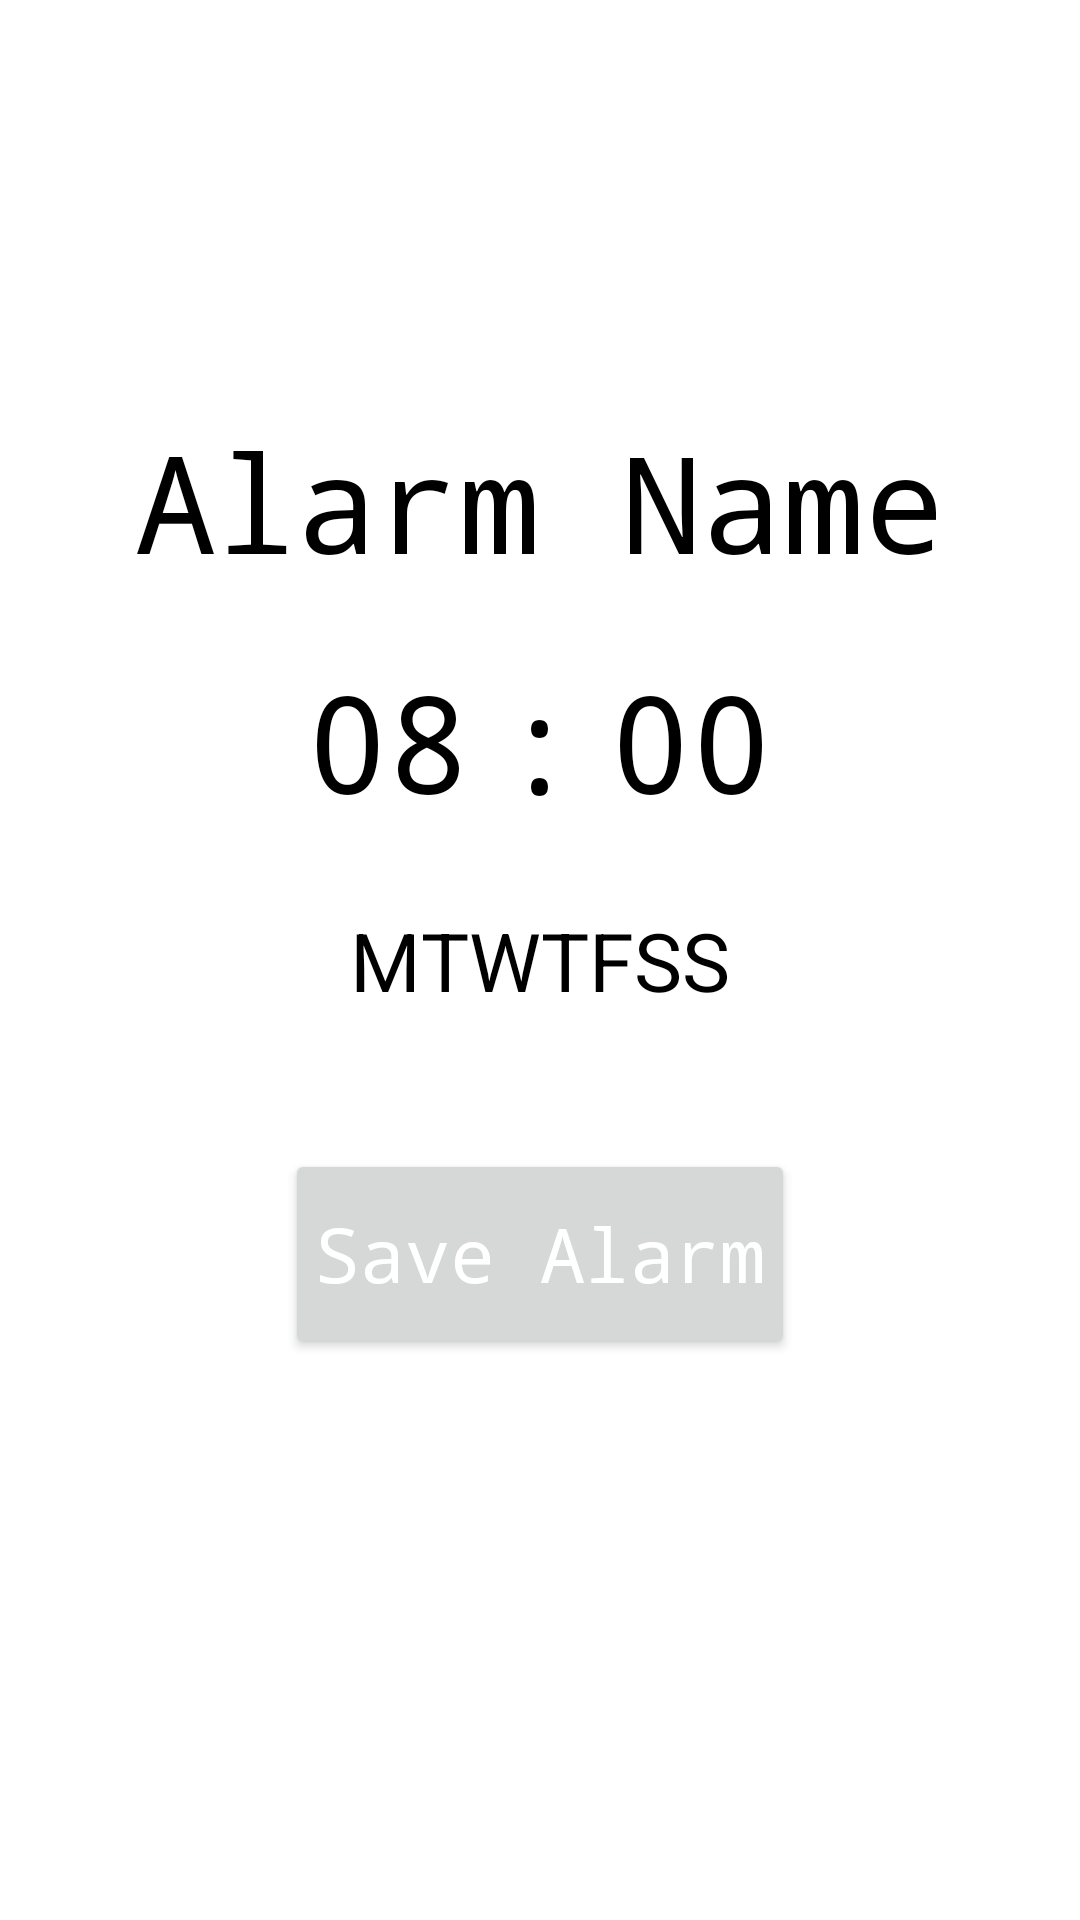

Android layout source for this screen:
<!-- AndroidManifest.xml: application theme Theme.AWUA -->
<!-- res/layout/activity_main_alarm.xml -->
<LinearLayout xmlns:android="http://schemas.android.com/apk/res/android" android:orientation="vertical" android:layout_width="match_parent" android:layout_height="match_parent" android:background="#FFFFFF">

    <RelativeLayout
        android:layout_width="match_parent"
        android:layout_height="match_parent">
    <LinearLayout
        android:id="@+id/RelativeLayout01"
        android:layout_width="wrap_content"
        android:layout_height="wrap_content"
        android:layout_above="@+id/time"
        android:layout_centerInParent="true"
        android:orientation="horizontal">

        <TextView
            android:layout_width="wrap_content"
            android:layout_height="wrap_content"
            android:text="Alarm Name"
            android:textColor="@color/black_alpha"
            android:textSize="45sp"
            android:typeface="monospace"/>

    </LinearLayout>

        <LinearLayout
            android:id="@+id/time"
            android:layout_width="wrap_content"
            android:layout_height="wrap_content"
            android:layout_centerInParent="true"
            android:layout_above="@+id/calendar_days_of_week"
            android:orientation="horizontal"
            android:padding="15dip">

            <TextView
                android:id="@+id/txv_hourValue"
                android:layout_width="wrap_content"
                android:layout_height="wrap_content"
                android:padding="5dip"
                android:text="08"
                android:textColor="@color/black_alpha"
                android:textSize="45sp"
                android:typeface="monospace" />

            <TextView
                android:id="@+id/txv_middel"
                android:layout_width="wrap_content"
                android:layout_height="wrap_content"
                android:padding="5dip"
                android:text=":"
                android:textColor="@color/black_alpha"
                android:textSize="45sp"
                android:typeface="monospace" />

            <TextView
                android:id="@+id/txv_minuteValue"
                android:layout_width="wrap_content"
                android:layout_height="wrap_content"
                android:padding="5dip"
                android:text="00"
                android:textColor="@color/black_alpha"
                android:textSize="45sp"
                android:typeface="monospace"/>

        </LinearLayout>

        <LinearLayout
            android:id="@+id/calendar_days_of_week"
            android:layout_width="wrap_content"
            android:layout_height="wrap_content"
            android:layout_marginBottom="30dp"
            android:layout_centerInParent="true"
            android:orientation="horizontal"
            android:padding="5dip">

            <TextView
                android:id="@+id/txv_monTxt"
                android:layout_width="wrap_content"
                android:layout_height="wrap_content"
                android:background="@drawable/round_textview"
                android:backgroundTint="@color/purple_200"
                android:gravity="center"
                android:text="@string/mon"
                android:textColor="@android:color/black"
                android:textSize="27sp" />

            <TextView
                android:id="@+id/txv_tueTxt"
                android:layout_width="wrap_content"
                android:layout_height="wrap_content"
                android:background="@drawable/round_textview"
                android:backgroundTint="@color/purple_200"
                android:gravity="center"
                android:text="@string/tue"
                android:textColor="@android:color/black"
                android:textSize="27sp" />

            <TextView
                android:id="@+id/txv_wedTxt"
                android:layout_width="wrap_content"
                android:layout_height="wrap_content"
                android:background="@drawable/round_textview"
                android:backgroundTint="@color/purple_200"
                android:gravity="center"
                android:text="@string/wed"
                android:textColor="@android:color/black"
                android:textSize="27sp" />

            <TextView
                android:id="@+id/txv_thuTxt"
                android:layout_width="wrap_content"
                android:layout_height="wrap_content"
                android:background="@drawable/round_textview"
                android:backgroundTint="@color/gray"
                android:gravity="center"
                android:text="@string/thu"
                android:textColor="@android:color/black"
                android:textSize="27sp" />

            <TextView
                android:id="@+id/txv_friTxt"
                android:layout_width="wrap_content"
                android:layout_height="wrap_content"
                android:background="@drawable/round_textview"
                android:backgroundTint="@color/gray"
                android:gravity="center"
                android:text="@string/fri"
                android:textColor="@android:color/black"
                android:textSize="27sp" />

            <TextView
                android:id="@+id/txv_satTxt"
                android:layout_width="wrap_content"
                android:layout_height="wrap_content"
                android:background="@drawable/round_textview"
                android:backgroundTint="@color/purple_200"
                android:gravity="center"
                android:text="@string/sat"
                android:textColor="@android:color/black"
                android:textSize="27sp" />

            <TextView
                android:id="@+id/txv_sunTxt"
                android:layout_width="wrap_content"
                android:layout_height="wrap_content"
                android:background="@drawable/round_textview"
                android:backgroundTint="@color/gray"
                android:gravity="center"
                android:text="@string/sun"
                android:textColor="@android:color/black"
                android:textSize="27sp" />

        </LinearLayout>
        <LinearLayout
            android:layout_width="wrap_content"
            android:layout_height="wrap_content"
            android:layout_below="@+id/calendar_days_of_week"
            android:layout_centerInParent="true">
        <Button
            android:id="@+id/btnFile"
            style="@style/Widget.AppCompat.Button"
            android:layout_width="fill_parent"
            android:layout_height="70dip"
            android:layout_marginStart="10dp"
            android:layout_marginTop="10dp"
            android:layout_marginEnd="10dp"
            android:layout_marginBottom="10dp"
            android:fontFamily="monospace"
            android:padding="10dip"
            android:text="Save Alarm"
            android:textAllCaps="false"
            android:textColor="@color/white"
            android:textSize="25sp" />
        </LinearLayout>
    </RelativeLayout>
</LinearLayout>
<!-- resources referenced by this layout -->
<resources>
  <color name="black_alpha">#000000</color>
  <color name="gray">#AAA7AD</color>
  <color name="purple_200">#FFBB86FC</color>
  <color name="white">#FFFFFFFF</color>
  <string name="fri">F</string>
  <string name="mon">M</string>
  <string name="sat">S</string>
  <string name="sun">S</string>
  <string name="thu">T</string>
  <string name="tue">T</string>
  <string name="wed">W</string>
  <style name="Theme.AWUA" parent="Theme.MaterialComponents.DayNight.DarkActionBar">
          
          <item name="colorPrimary">@color/purple_200</item>
          <item name="colorPrimaryVariant">@color/purple_700</item>
          <item name="colorOnPrimary">@color/white</item>
          
          <item name="colorSecondary">@color/teal_200</item>
          <item name="colorSecondaryVariant">@color/teal_700</item>
          <item name="colorOnSecondary">@color/black</item>
          
          <item name="android:statusBarColor">?attr/colorPrimary</item>
          
      </style>
  <color name="purple_700">#FF3700B3</color>
  <color name="teal_200">#FF03DAC5</color>
  <color name="teal_700">#FF018786</color>
  <color name="black">#FF000000</color>
</resources>
